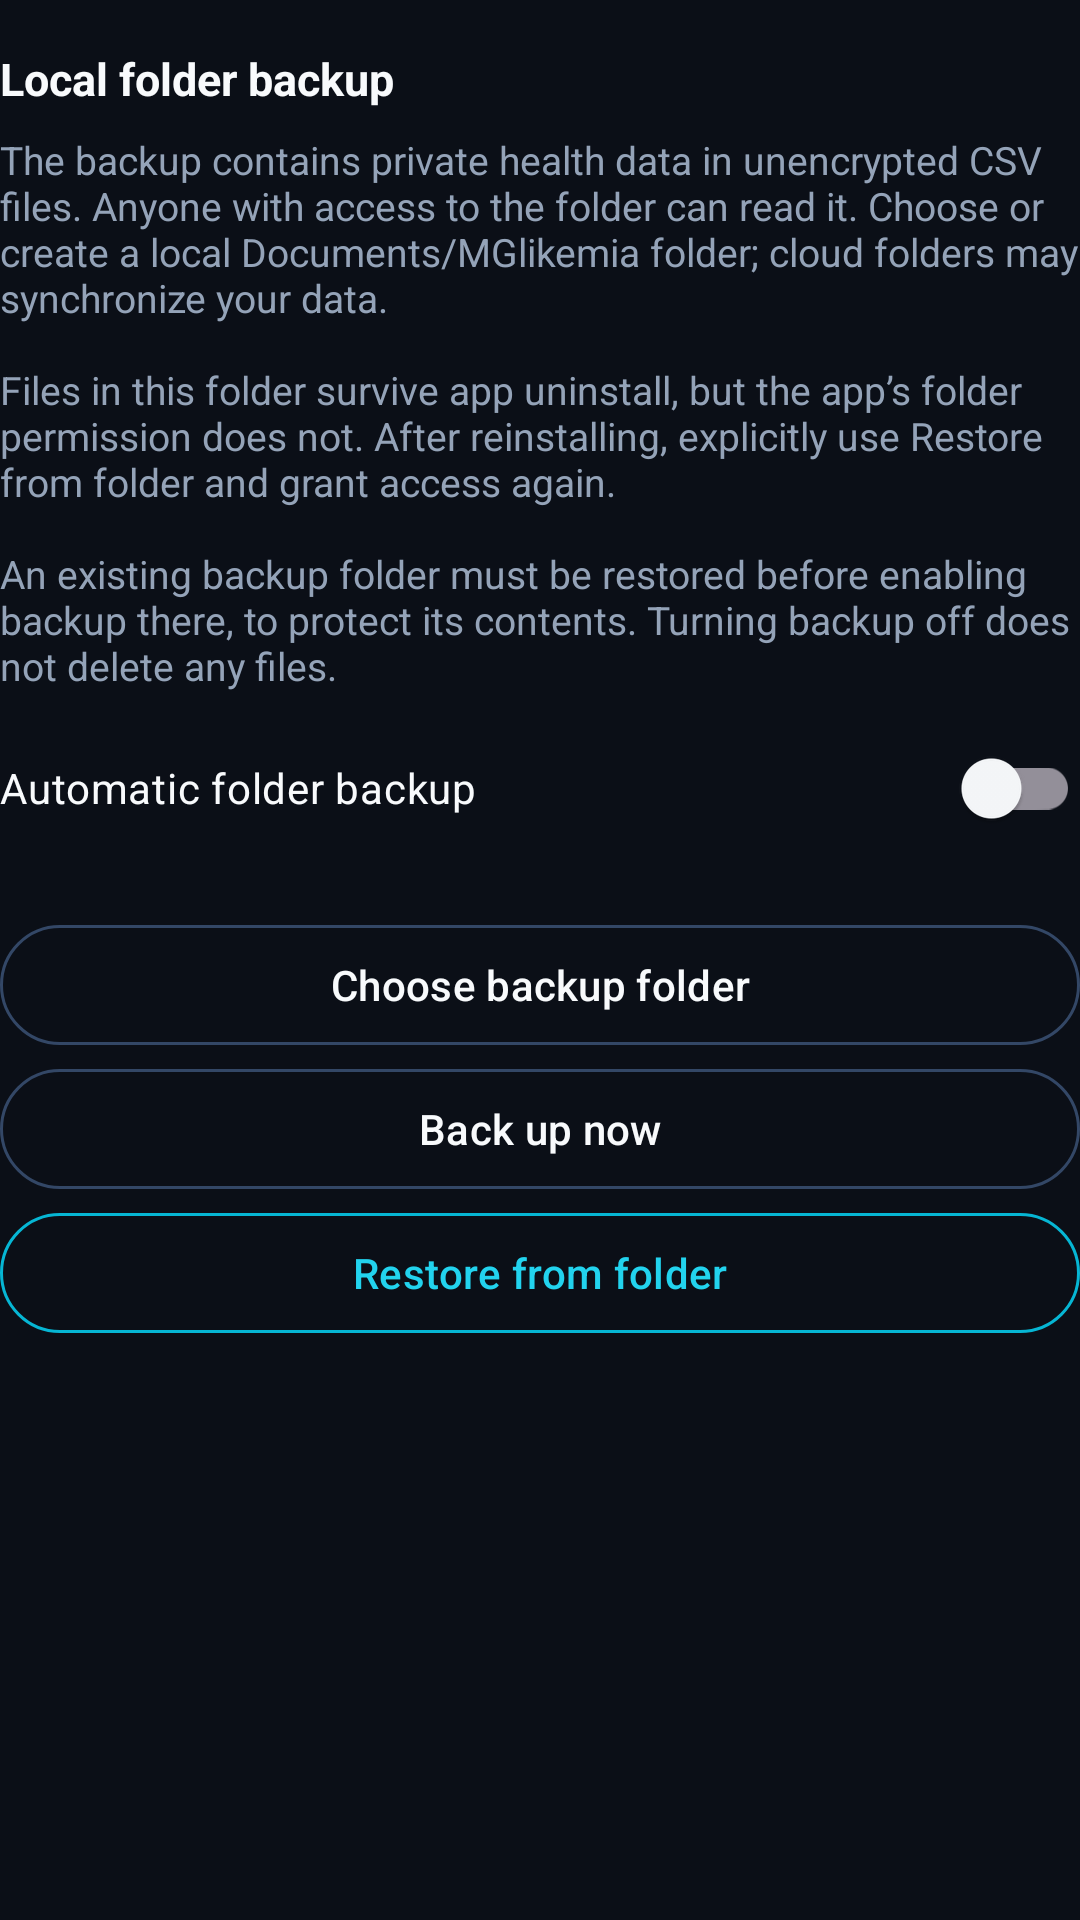

Here is an Android app screen rendered from its layout file. Give the layout XML and the strings, colors and styles it references.
<!-- AndroidManifest.xml: application theme Theme.PumpConnector -->
<!-- res/layout/view_backup_folder.xml -->
<?xml version="1.0" encoding="utf-8"?>
<LinearLayout xmlns:android="http://schemas.android.com/apk/res/android"
    xmlns:app="http://schemas.android.com/apk/res-auto"
    android:id="@+id/backupFolderPanel" android:layout_width="match_parent"
    android:layout_height="wrap_content" android:orientation="vertical" android:paddingTop="16dp">
    <TextView android:layout_width="match_parent" android:layout_height="wrap_content"
        android:text="@string/backup_folder_title" android:textColor="@color/text_primary"
        android:textSize="15sp" android:textStyle="bold" />
    <TextView android:layout_width="match_parent" android:layout_height="wrap_content"
        android:text="@string/backup_folder_disclosure" android:textColor="@color/text_secondary"
        android:textSize="13sp" android:layout_marginTop="8dp" />
    <androidx.appcompat.widget.SwitchCompat android:id="@+id/switchFolderBackup"
        android:layout_width="match_parent" android:layout_height="wrap_content" android:minHeight="48dp"
        android:layout_marginTop="8dp" android:text="@string/backup_folder_enable"
        android:textColor="@color/text_primary" app:showText="false" />
    <TextView android:id="@+id/backupFolderStatus" android:layout_width="match_parent"
        android:layout_height="wrap_content" android:textColor="@color/text_secondary"
        android:textSize="13sp" android:accessibilityLiveRegion="polite" />
    <TextView android:id="@+id/backupFolderResult" android:layout_width="match_parent"
        android:layout_height="wrap_content" android:textColor="@color/text_primary"
        android:textSize="13sp" android:visibility="gone" android:accessibilityLiveRegion="polite" />
    <com.google.android.material.button.MaterialButton android:id="@+id/btnChooseBackupFolder"
        style="@style/Widget.Material3.Button.OutlinedButton"
        android:layout_width="match_parent" android:layout_height="wrap_content" android:minHeight="48dp"
        android:text="@string/backup_folder_choose" android:textColor="@color/text_primary"
        app:strokeColor="@color/border_highlight" />
    <com.google.android.material.button.MaterialButton android:id="@+id/btnBackupFolderNow"
        style="@style/Widget.Material3.Button.OutlinedButton"
        android:layout_width="match_parent" android:layout_height="wrap_content" android:minHeight="48dp"
        android:text="@string/backup_folder_now" android:textColor="@color/text_primary"
        app:strokeColor="@color/border_highlight" />
    <com.google.android.material.button.MaterialButton android:id="@+id/btnRestoreBackupFolder"
        style="@style/Widget.Material3.Button.OutlinedButton"
        android:layout_width="match_parent" android:layout_height="wrap_content" android:minHeight="48dp"
        android:text="@string/backup_folder_restore" android:textColor="@color/accent_primary_bright"
        app:strokeColor="@color/accent_primary" />
</LinearLayout>
<!-- resources referenced by this layout -->
<resources>
  <color name="accent_primary">#FF06B6D4</color>
  <color name="accent_primary_bright">#FF22D3EE</color>
  <color name="border_highlight">#FF334766</color>
  <color name="text_primary">#FFF8FAFC</color>
  <color name="text_secondary">#FF94A3B8</color>
  <string name="backup_folder_choose">Choose backup folder</string>
  <string name="backup_folder_disclosure">The backup contains private health data in unencrypted CSV files. Anyone with access to the folder can read it. Choose or create a local Documents/MGlikemia folder; cloud folders may synchronize your data.\n\nFiles in this folder survive app uninstall, but the app’s folder permission does not. After reinstalling, explicitly use Restore from folder and grant access again.\n\nAn existing backup folder must be restored before enabling backup there, to protect its contents. Turning backup off does not delete any files.</string>
  <string name="backup_folder_enable">Automatic folder backup</string>
  <string name="backup_folder_now">Back up now</string>
  <string name="backup_folder_restore">Restore from folder</string>
  <string name="backup_folder_title">Local folder backup</string>
  <style name="Theme.PumpConnector" parent="Base.Theme.PumpConnector" />
  <style name="Base.Theme.PumpConnector" parent="Theme.Material3.Dark.NoActionBar">
          <item name="colorPrimary">@color/accent_primary</item>
          <item name="colorOnPrimary">@color/bg_base</item>
          <item name="colorPrimaryContainer">@color/bg_surface_elevated</item>
          <item name="colorOnPrimaryContainer">@color/accent_primary_bright</item>
          <item name="colorSecondary">@color/glucose_in_range</item>
          <item name="colorSurface">@color/bg_surface</item>
          <item name="colorOnSurface">@color/text_primary</item>
          <item name="colorSurfaceVariant">@color/bg_surface_elevated</item>
          <item name="colorOnSurfaceVariant">@color/text_secondary</item>
          <item name="android:windowBackground">@color/bg_base</item>
          <item name="android:statusBarColor">@color/bg_base</item>
          <item name="android:navigationBarColor">@color/bg_surface</item>
          <item name="android:windowLightStatusBar" tools:targetApi="23">false</item>
      </style>
  <color name="bg_base">#FF0B0F17</color>
  <color name="bg_surface_elevated">#FF1A2333</color>
  <color name="glucose_in_range">#FF10B981</color>
  <color name="bg_surface">#FF121926</color>
</resources>
